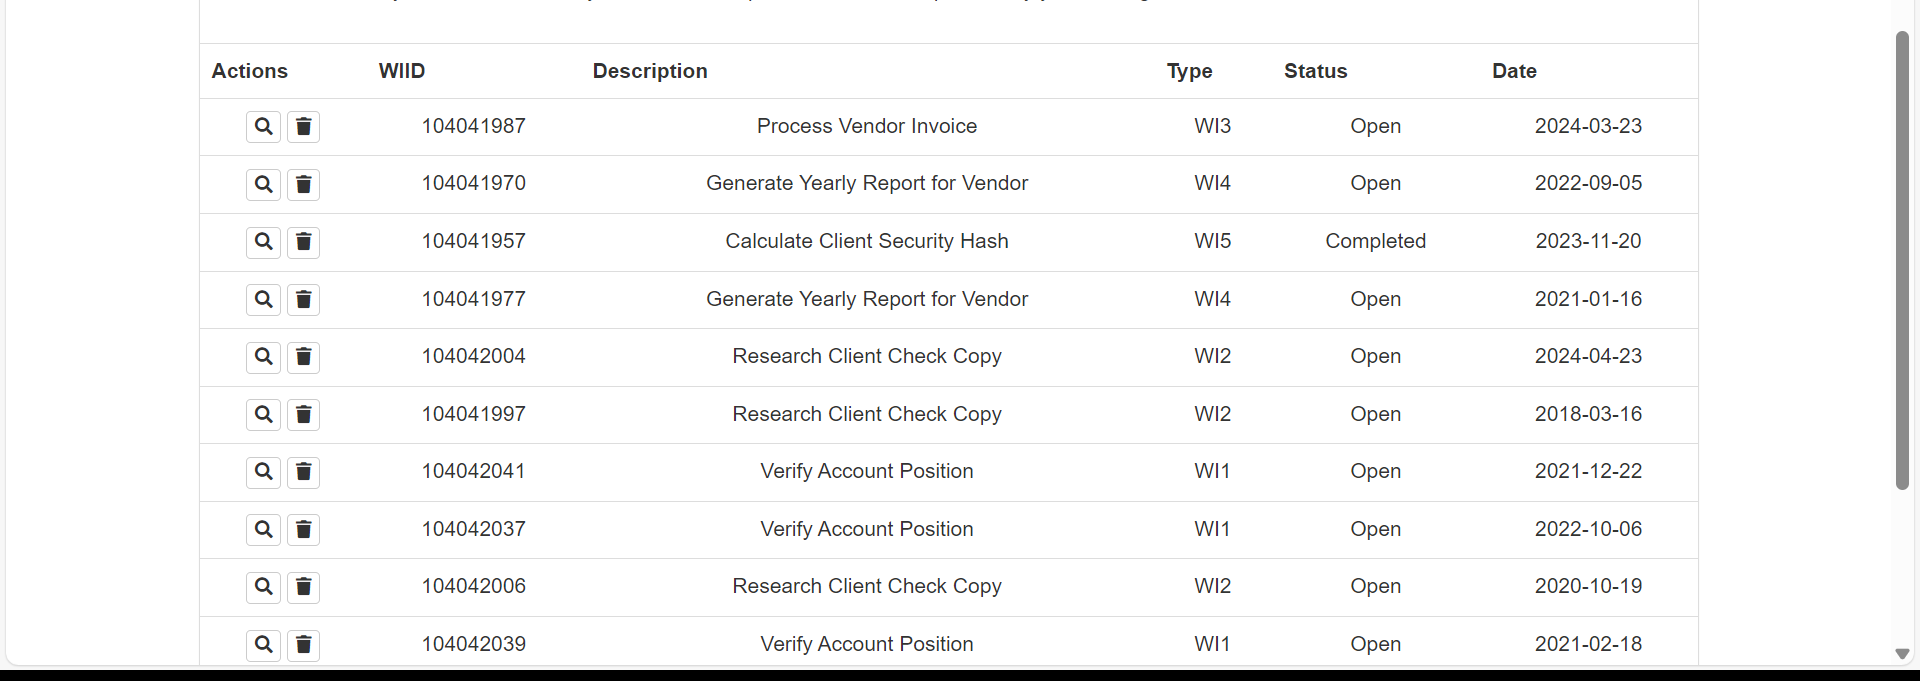
Task: Роботизированная инфраструктура предприятия
Workflow: Ststem1_ScrapeData

Step 1: get-text from the table in window 'ACME System 1 - Work Items' (msedge.exe)
